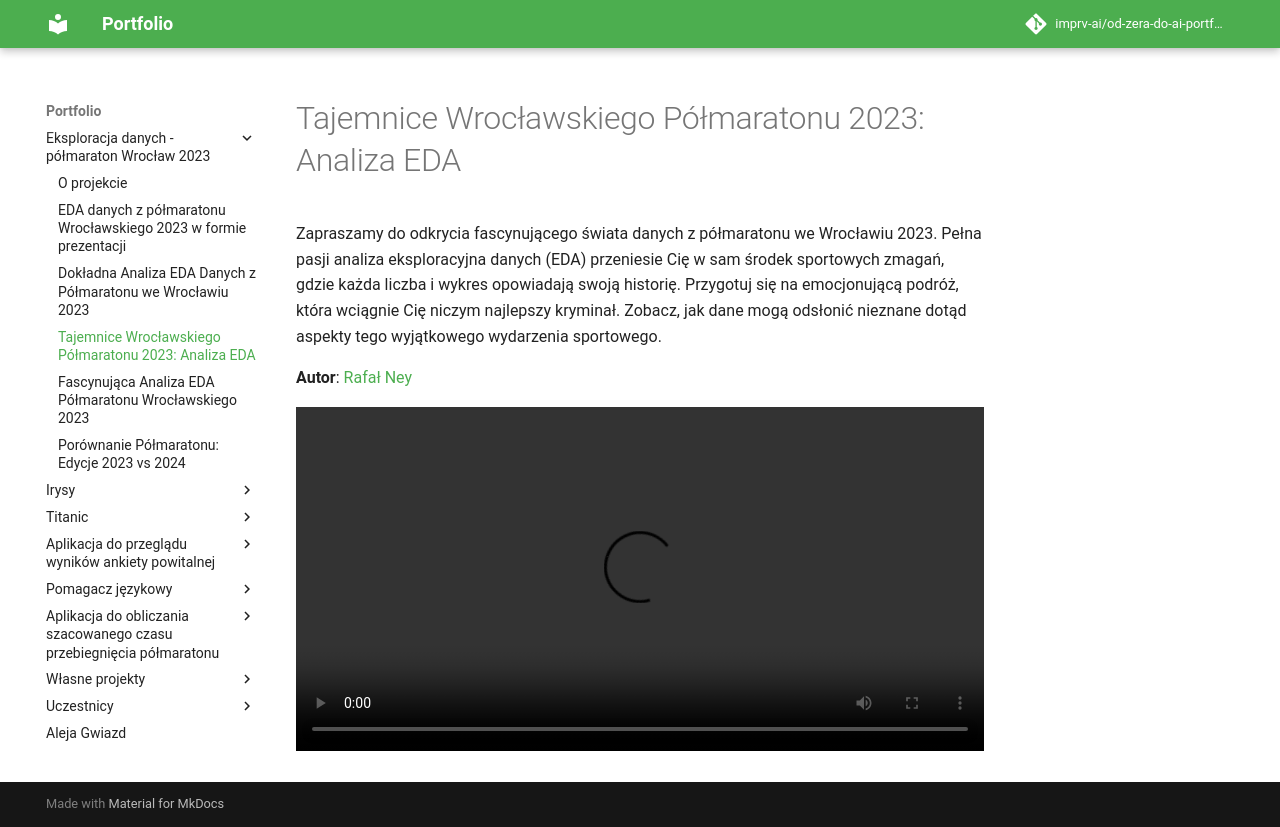

repository: imprv-ai/od-zera-do-ai-portfolio · page: projects/eda_wroclaw_halfmarathon/eda_with_passion/index.html · generator: mkdocs


# Tajemnice Wrocławskiego Półmaratonu 2023: Analiza EDA

Zapraszamy do odkrycia fascynującego świata danych z półmaratonu we Wrocławiu 2023. Pełna pasji analiza eksploracyjna danych (EDA) przeniesie Cię w sam środek sportowych zmagań, gdzie każda liczba i wykres opowiadają swoją historię. Przygotuj się na emocjonującą podróż, która wciągnie Cię niczym najlepszy kryminał. Zobacz, jak dane mogą odsłonić nieznane dotąd aspekty tego wyjątkowego wydarzenia sportowego.

**Autor**: [Rafał Ney](/od-zera-do-ai-portfolio/uczestnicy/rafal_ney)

<video width="100%" controls>
  <source src="eda.mp4" type="video/mp4">
</video>
